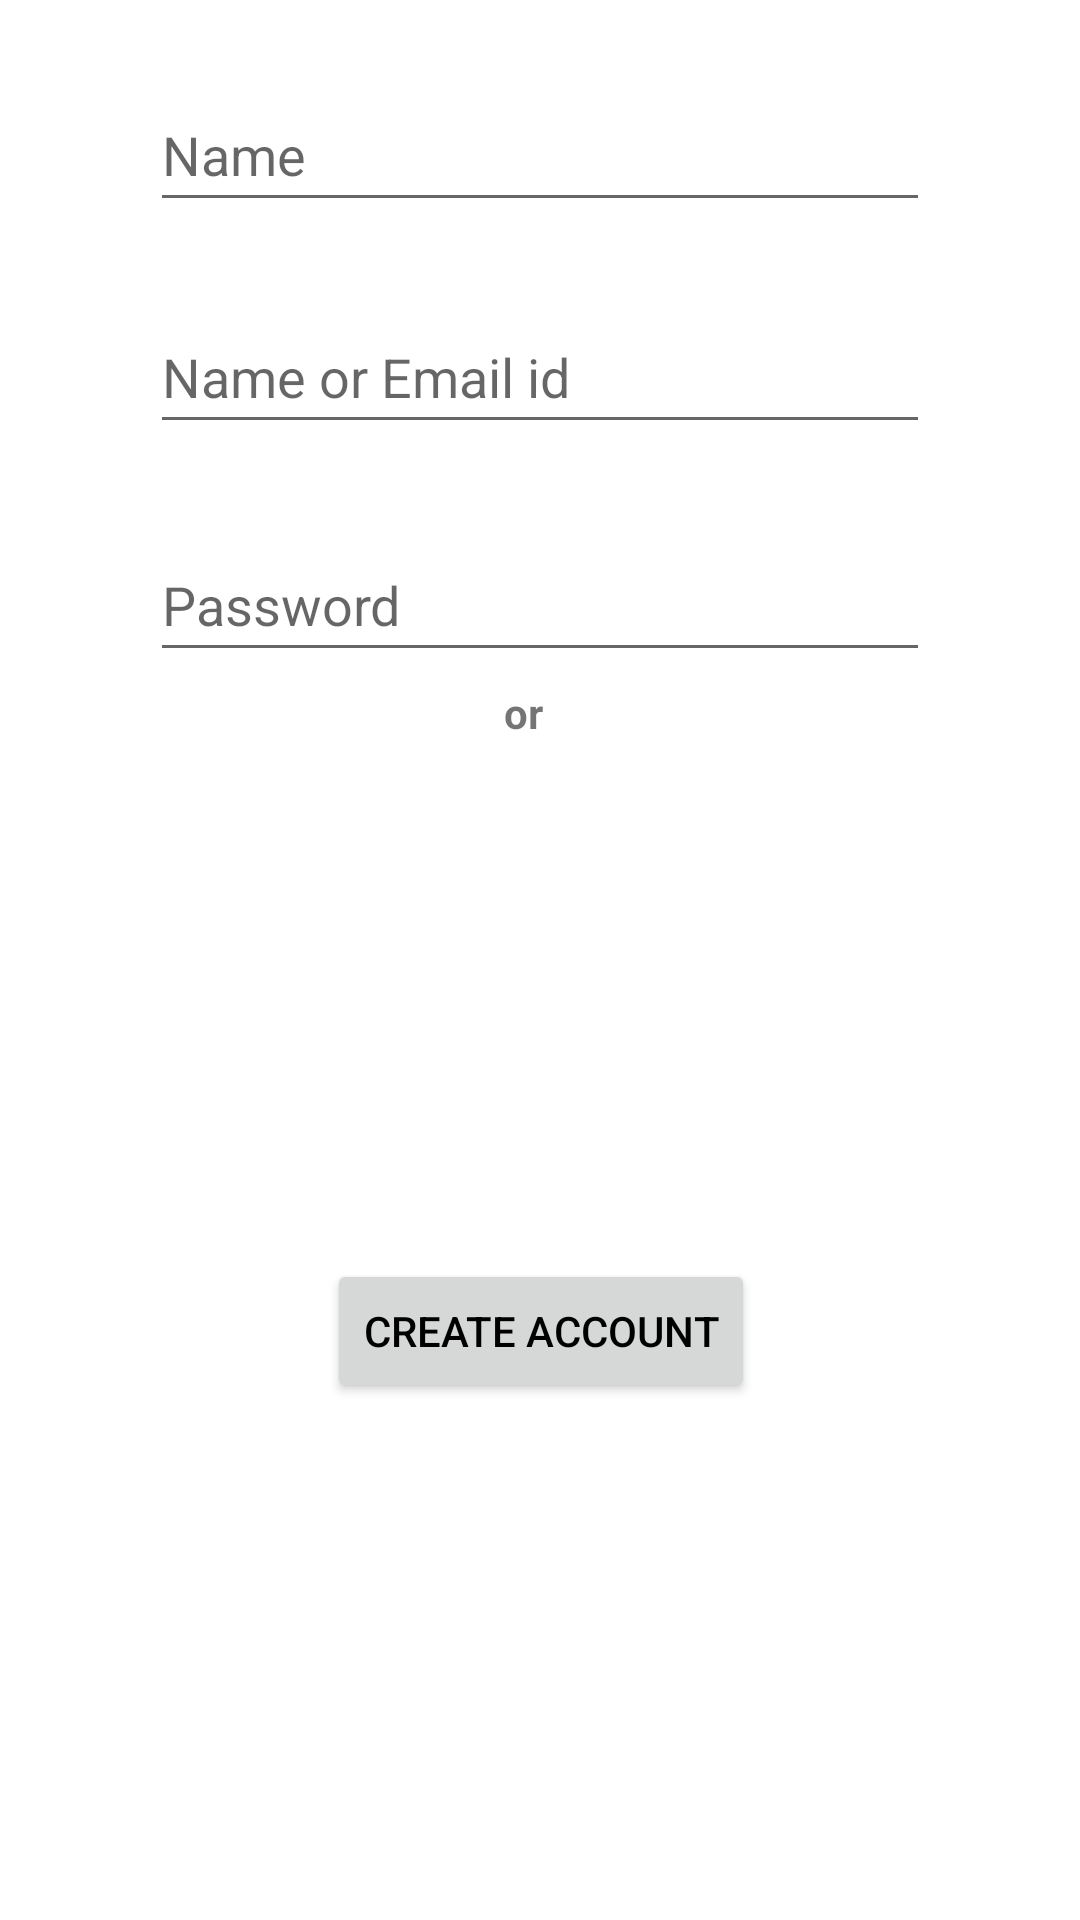

Write the Android layout XML for this screen, with the resource values it uses.
<!-- AndroidManifest.xml: application theme Theme.Twitter -->
<!-- res/layout/activity_account_create.xml -->
<?xml version="1.0" encoding="utf-8"?>
<androidx.constraintlayout.widget.ConstraintLayout xmlns:android="http://schemas.android.com/apk/res/android"
    xmlns:app="http://schemas.android.com/apk/res-auto"
    xmlns:tools="http://schemas.android.com/tools"
    android:layout_width="match_parent"
    android:layout_height="match_parent"
    tools:context=".AccountCreate">

    <EditText
        android:id="@+id/emailid"
        android:layout_width="0dp"
        android:layout_height="wrap_content"
        android:layout_marginStart="50dp"
        android:layout_marginTop="100dp"
        android:layout_marginEnd="50dp"
        android:ems="10"
        android:hint="Name or Email id"
        android:inputType="textPersonName"
        android:minHeight="48dp"
        app:layout_constraintEnd_toEndOf="parent"
        app:layout_constraintHorizontal_bias="0.502"
        app:layout_constraintStart_toStartOf="parent"
        app:layout_constraintTop_toTopOf="parent" />

    <EditText
        android:id="@+id/userpassword"
        android:layout_width="0dp"
        android:layout_height="wrap_content"
        android:layout_marginStart="50dp"
        android:layout_marginTop="28dp"
        android:layout_marginEnd="50dp"
        android:ems="10"
        android:hint="Password"
        android:inputType="textPassword"
        android:minHeight="48dp"
        app:layout_constraintEnd_toEndOf="parent"
        app:layout_constraintStart_toStartOf="parent"
        app:layout_constraintTop_toBottomOf="@+id/emailid" />

    <TextView
        android:id="@+id/textView6"
        android:layout_width="24dp"
        android:layout_height="wrap_content"
        android:layout_marginTop="4dp"
        android:text="or"
        android:textStyle="bold"
        app:layout_constraintEnd_toEndOf="parent"
        app:layout_constraintStart_toStartOf="parent"
        app:layout_constraintTop_toBottomOf="@+id/userpassword" />

    <ImageView
        android:id="@+id/googlelog"
        android:layout_width="48dp"
        android:layout_height="41dp"
        android:layout_marginStart="92dp"
        android:layout_marginTop="40dp"
        app:layout_constraintBottom_toTopOf="@+id/createaccountwithbtn"
        app:layout_constraintEnd_toStartOf="@+id/faccbooklog"
        app:layout_constraintHorizontal_bias="0.558"
        app:layout_constraintStart_toStartOf="parent"
        app:layout_constraintTop_toBottomOf="@+id/textView6"
        app:layout_constraintVertical_bias="0.0"
        app:srcCompat="@drawable/search" />

    <ImageView
        android:id="@+id/faccbooklog"
        android:layout_width="48dp"
        android:layout_height="41dp"
        android:layout_marginTop="40dp"
        android:layout_marginEnd="136dp"
        android:layout_marginBottom="140dp"
        app:layout_constraintBottom_toTopOf="@+id/createaccountwithbtn"
        app:layout_constraintEnd_toEndOf="parent"
        app:layout_constraintTop_toBottomOf="@+id/textView6"
        app:layout_constraintVertical_bias="0.0"
        app:srcCompat="@drawable/facebook" />

    <Button
        android:id="@+id/createaccountwithbtn"
        android:layout_width="wrap_content"
        android:layout_height="wrap_content"
        android:text="Create account"
        android:textColor="@color/black"
        app:cornerRadius="50dp"
        app:layout_constraintBottom_toBottomOf="parent"
        app:layout_constraintEnd_toEndOf="parent"
        app:layout_constraintHorizontal_bias="0.501"
        app:layout_constraintStart_toStartOf="parent"
        app:layout_constraintTop_toBottomOf="@+id/textView6" />

    <ProgressBar
        android:id="@+id/progressBar"
        style="?android:attr/progressBarStyle"
        android:layout_width="wrap_content"
        android:layout_height="wrap_content"
        android:visibility="gone"
        app:layout_constraintBottom_toBottomOf="parent"
        app:layout_constraintEnd_toEndOf="parent"
        app:layout_constraintStart_toStartOf="parent"
        app:layout_constraintTop_toTopOf="parent" />

    <EditText
        android:id="@+id/takename"
        android:layout_width="0dp"
        android:layout_height="wrap_content"
        android:layout_marginLeft="50dp"
        android:layout_marginRight="50dp"
        android:ems="10"
        android:hint="Name"
        android:inputType="textPersonName"
        android:minHeight="48dp"
        app:layout_constraintBottom_toTopOf="@+id/emailid"
        app:layout_constraintEnd_toEndOf="parent"
        app:layout_constraintStart_toStartOf="parent"
        app:layout_constraintTop_toTopOf="parent" />

</androidx.constraintlayout.widget.ConstraintLayout>
<!-- resources referenced by this layout -->
<resources>
  <color name="black">#000000</color>
  <style name="Theme.Twitter" parent="Theme.MaterialComponents.DayNight.DarkActionBar">
          
          <item name="colorPrimary">@color/main_color</item>
          <item name="colorPrimaryVariant">@color/purple_700</item>
          <item name="colorOnPrimary">@color/black</item>
          
          <item name="colorSecondary">@color/teal_200</item>
          <item name="colorSecondaryVariant">@color/teal_700</item>
          <item name="colorOnSecondary">@color/black</item>
          
          <item name="android:statusBarColor" tools:targetApi="l">@color/status_color</item>
  
          
          <item name="actionBarStyle">@style/ActionBar</item>
      </style>
  <color name="main_color">#EF9A32</color>
  <color name="purple_700">#FFFFFF</color>
  <color name="teal_200">#FF03DAC5</color>
  <color name="teal_700">#FF018786</color>
  <color name="status_color">#23000000</color>
  <style name="ActionBar" parent="Widget.AppCompat.Light.ActionBar">
          <item name="android:titleTextStyle">@style/TitleBarTextColor</item>
          <item name="android:background">#FFFFFF</item>
      </style>
  <style name="TitleBarTextColor" parent="TextAppearance.AppCompat.Widget.ActionBar.Menu">
          <item name="android:textColor">#000000</item>
      </style>
</resources>
